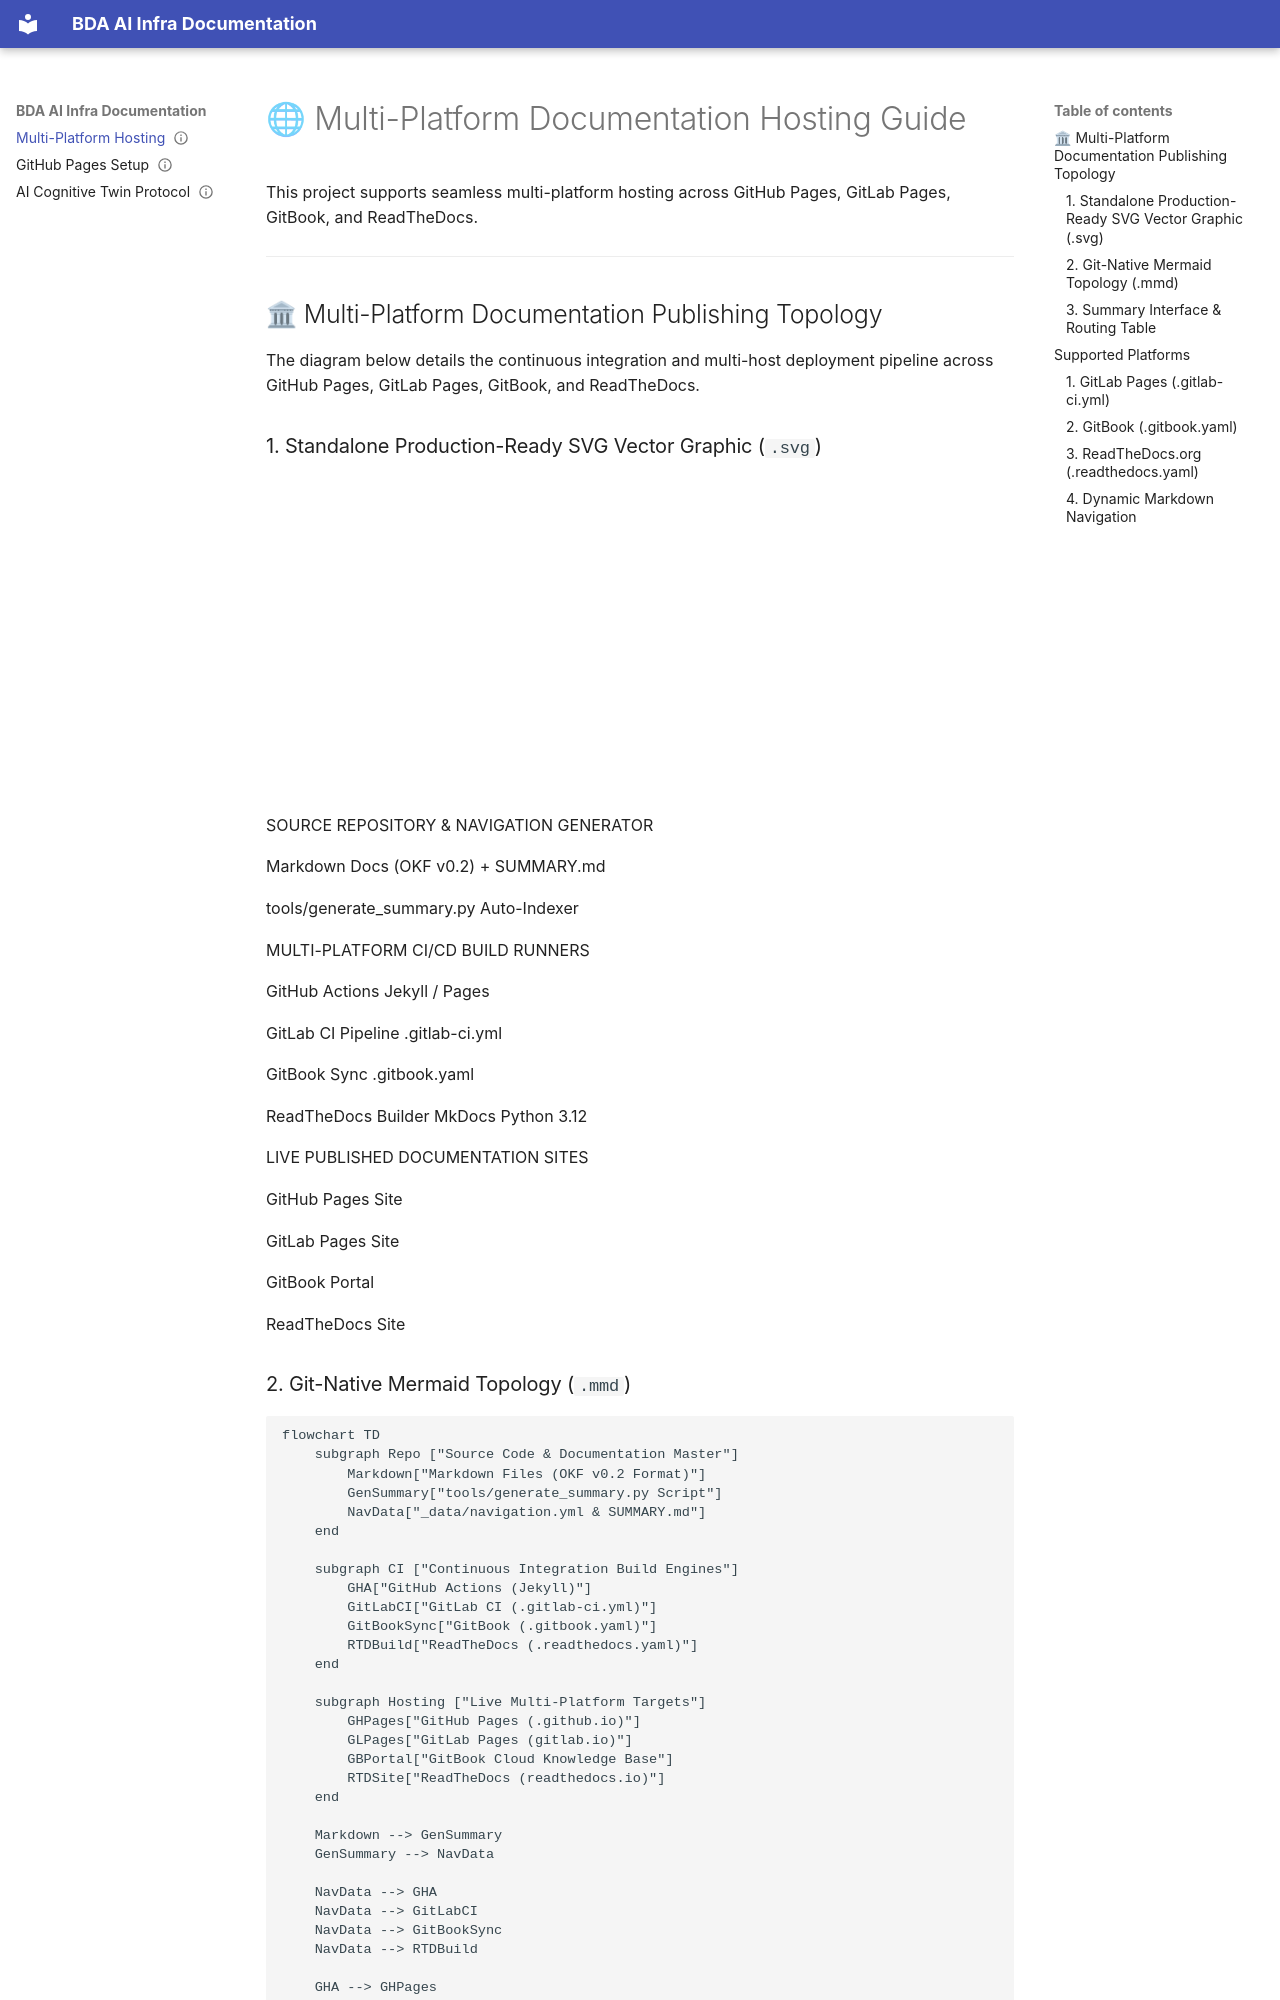

repository: linuxmalaysia/bda-ai-infra · page: multi-platform-hosting/index.html · generator: mkdocs

---
okf_version: "0.2"
type: how-to-guide
title: "Multi-Platform Hosting Guide (GitLab, GitBook, ReadTheDocs)"
description: "Comprehensive guide for configuring cross-platform documentation deployment across GitLab Pages, GitBook, and ReadTheDocs."
status: active
timestamp: "2026-09-06T00:00:00Z"
stale_after: "2027-09-06T00:00:00Z"
generated: false
verified: true
sources:
  - url: "https://docs.gitlab.com/ee/user/project/pages/"
    description: "GitLab Pages documentation."
  - url: "https://docs.gitbook.com/"
    description: "GitBook documentation."
  - url: "https://docs.readthedocs.io/en/stable/config-file/v2.html"
    description: "ReadTheDocs v2 configuration specification."
topics:
  - multi-platform
  - gitlab-pages
  - gitbook
  - readthedocs
---

# 🌐 Multi-Platform Documentation Hosting Guide

This project supports seamless multi-platform hosting across GitHub Pages, GitLab Pages, GitBook, and ReadTheDocs.

---

## 🏛 Multi-Platform Documentation Publishing Topology

The diagram below details the continuous integration and multi-host deployment pipeline across GitHub Pages, GitLab Pages, GitBook, and ReadTheDocs.
